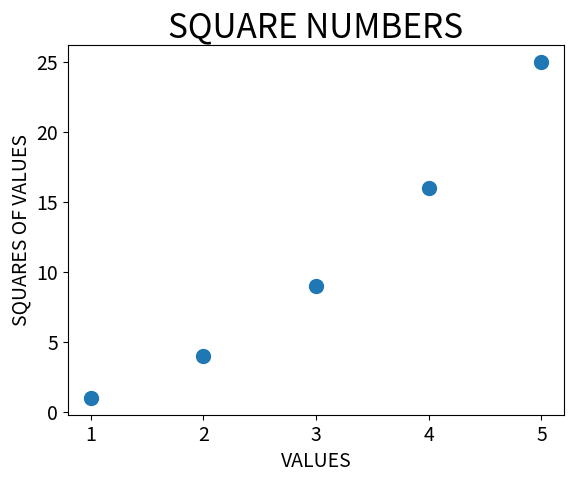

Generate this figure with matplotlib:
import matplotlib.pyplot as plt

#to plot a single point use the scatter function by passing the x,y values in the parameter
#s parameter is used to set the size of the dots.
x = [1,2,3,4,5]
y = [1,4,9,16,25]
plt.scatter(x, y, s=100)

#set the chart title and labels axes.
plt.title("SQUARE NUMBERS",fontsize=24)
plt.xlabel("VALUES",fontsize=14)
plt.ylabel("SQUARES OF VALUES",fontsize=14)

#set size of tick labels.
plt.tick_params(axis='both',which='major',labelsize=14)

plt.show()
